Run: headless pygame with SDL's dummy video driver; simulated clock (each Clock.tick advances the game by its frame time, no real sleeping); random seed 0; keys injected as events and as key.get_pressed() state; no mouse input.
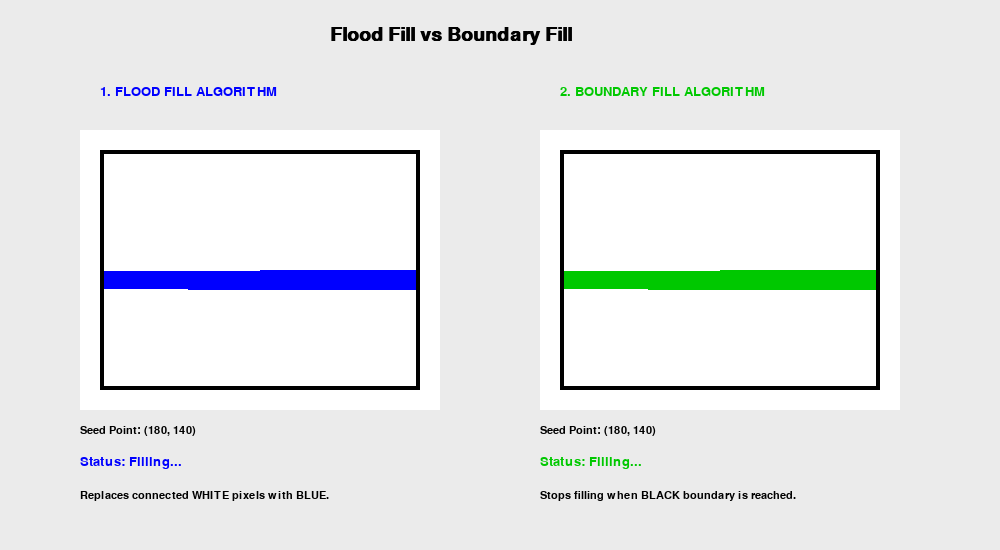
Frame 1 of 4 · flips 1–60 · no input
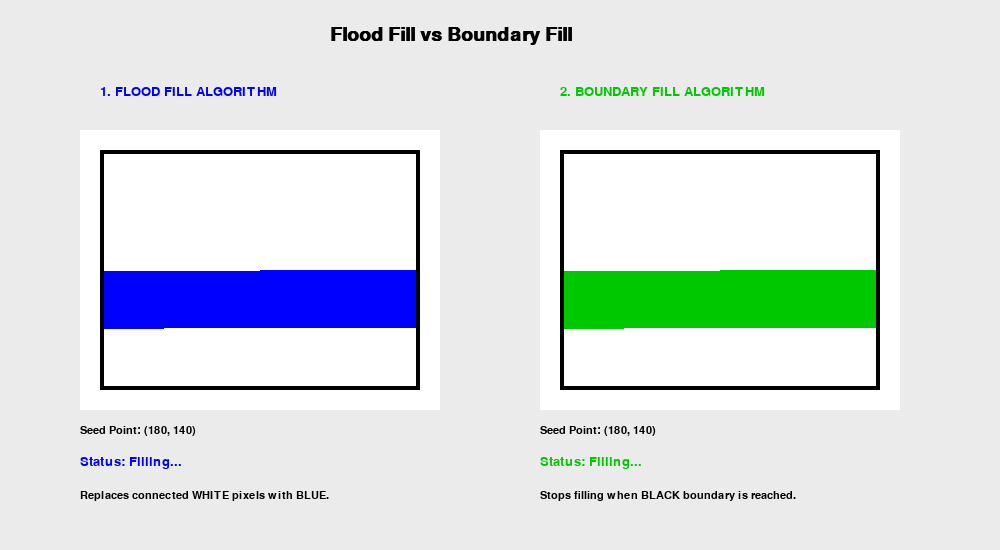
Frame 2 of 4 · flips 61–180 · tapped SPACE, RETURN · held RIGHT (→), D
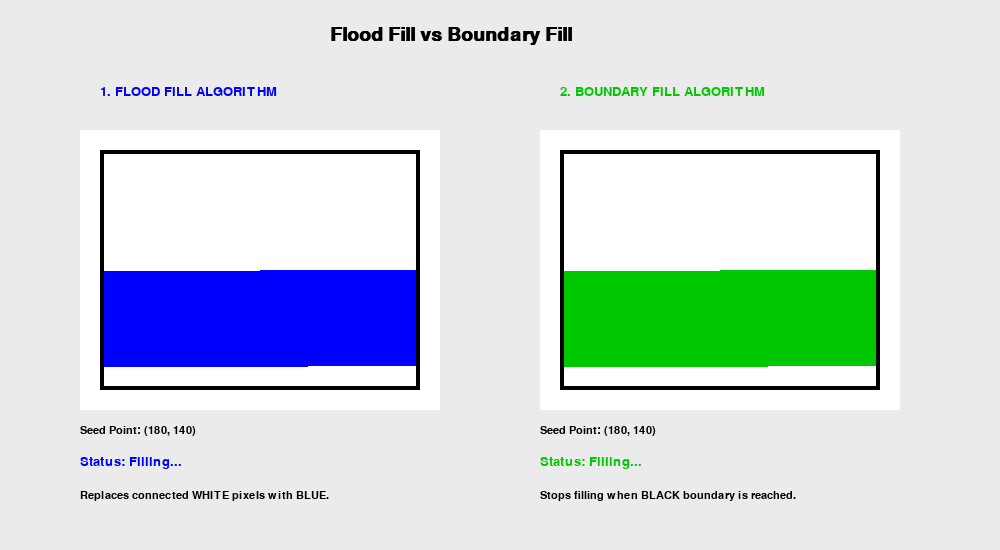
Frame 3 of 4 · flips 181–300 · held DOWN (↓), S
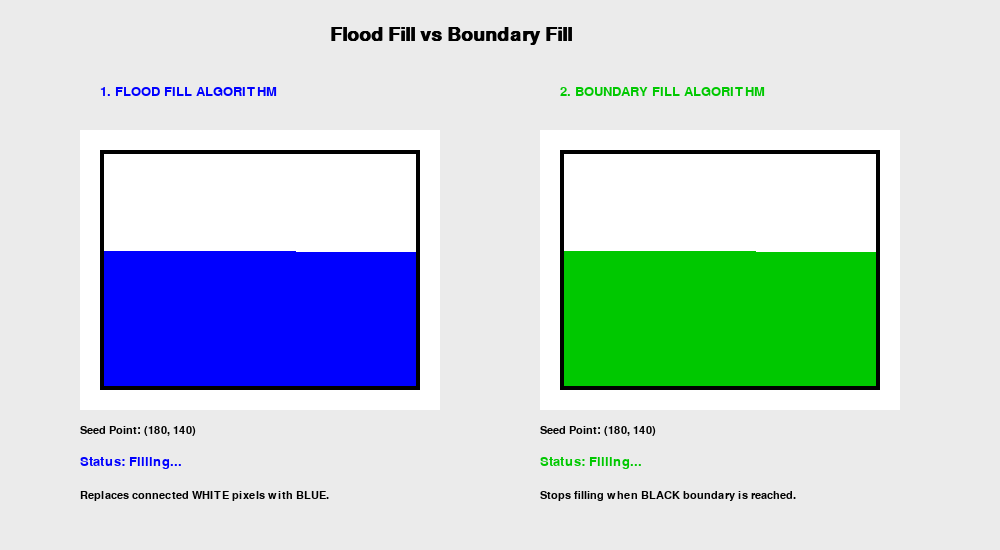
Frame 4 of 4 · flips 301–420 · held LEFT (←), A, UP (↑), W

The pygame program that drew these frames:


import pygame
import sys

# Initialize Pygame
pygame.init()

# Screen dimensions
WIDTH = 1000
HEIGHT = 550

screen = pygame.display.set_mode((WIDTH, HEIGHT))
pygame.display.set_caption("Animated Flood Fill and Boundary Fill")

# Colors
WHITE = (255, 255, 255)
BLACK = (0, 0, 0)
BLUE = (0, 0, 255)
GREEN = (0, 200, 0)
GRAY = (235, 235, 235)

# Fonts
title_font = pygame.font.SysFont("Arial", 28, bold=True)
font = pygame.font.SysFont("Arial", 20)
small_font = pygame.font.SysFont("Arial", 16)

# Rectangle dimensions
SURFACE_WIDTH = 360
SURFACE_HEIGHT = 280

# Create separate surfaces
flood_surface = pygame.Surface(
    (SURFACE_WIDTH, SURFACE_HEIGHT)
)

boundary_surface = pygame.Surface(
    (SURFACE_WIDTH, SURFACE_HEIGHT)
)

# Set white background
flood_surface.fill(WHITE)
boundary_surface.fill(WHITE)

# Draw black rectangle boundaries
pygame.draw.rect(
    flood_surface,
    BLACK,
    (20, 20, 320, 240),
    4
)

pygame.draw.rect(
    boundary_surface,
    BLACK,
    (20, 20, 320, 240),
    4
)


# ==========================================
# 1. FLOOD FILL ALGORITHM
# ==========================================

def flood_fill(surface, x, y, newColor, targetColor):

    width, height = surface.get_size()

    # Stack to simulate recursive calls
    stack = [(x, y)]

    while stack:

        x, y = stack.pop()

        # Check whether pixel is out of bounds
        if x < 0 or x >= width or y < 0 or y >= height:
            continue

        currentColor = surface.get_at((x, y))[:3]

        # Check original target color
        if currentColor != targetColor:
            continue

        # Avoid filling the same color again
        if currentColor == newColor:
            continue

        # Replace target color with new color
        surface.set_at((x, y), newColor)

        # Recursive calls (reverse push order)
        stack.append((x, y - 1))
        stack.append((x, y + 1))
        stack.append((x - 1, y))
        stack.append((x + 1, y))

        # Yield for animation
        yield


# ==========================================
# 2. BOUNDARY FILL ALGORITHM
# ==========================================

def boundary_fill(surface, x, y, newColor, boundaryColor):

    width, height = surface.get_size()

    # Stack to simulate recursive calls
    stack = [(x, y)]

    while stack:

        x, y = stack.pop()

        # Check whether pixel is out of bounds
        if x < 0 or x >= width or y < 0 or y >= height:
            continue

        currentColor = surface.get_at((x, y))[:3]

        # Stop at boundary color
        if currentColor == boundaryColor:
            continue

        # Avoid filling the same color again
        if currentColor == newColor:
            continue

        # Fill pixel with new color
        surface.set_at((x, y), newColor)

        # Recursive calls (reverse push order)
        stack.append((x, y - 1))
        stack.append((x, y + 1))
        stack.append((x - 1, y))
        stack.append((x + 1, y))

        # Yield for animation
        yield


# ==========================================
# CREATE ANIMATIONS
# ==========================================

# Flood Fill:
# Seed point = (180, 140)
# Target color = WHITE
# New color = BLUE

flood_animation = flood_fill(
    flood_surface,
    180, 140,
    BLUE,
    WHITE
)

# Boundary Fill:
# Seed point = (180, 140)
# Boundary color = BLACK
# New color = GREEN

boundary_animation = boundary_fill(
    boundary_surface,
    180, 140,
    GREEN,
    BLACK
)

# Animation status
flood_done = False
boundary_done = False

# Pixels processed per frame
PIXELS_PER_FRAME = 100

clock = pygame.time.Clock()

# ==========================================
# MAIN ANIMATION LOOP
# ==========================================

running = True

while running:

    for event in pygame.event.get():

        if event.type == pygame.QUIT:
            running = False

    # Animate Flood Fill
    if not flood_done:

        for i in range(PIXELS_PER_FRAME):

            try:
                next(flood_animation)

            except StopIteration:
                flood_done = True
                break

    # Animate Boundary Fill
    if not boundary_done:

        for i in range(PIXELS_PER_FRAME):

            try:
                next(boundary_animation)

            except StopIteration:
                boundary_done = True
                break

    # Clear screen
    screen.fill(GRAY)

    # Main heading
    heading = title_font.render(
        "Flood Fill vs Boundary Fill",
        True,
        BLACK
    )

    screen.blit(heading, (330, 25))

    # Algorithm headings
    text1 = font.render(
        "1. FLOOD FILL ALGORITHM",
        True,
        BLUE
    )

    text2 = font.render(
        "2. BOUNDARY FILL ALGORITHM",
        True,
        GREEN
    )

    screen.blit(text1, (100, 85))
    screen.blit(text2, (560, 85))

    # Display both surfaces
    screen.blit(flood_surface, (80, 130))
    screen.blit(boundary_surface, (540, 130))

    # Display seed points
    seed1 = small_font.render(
        "Seed Point: (180, 140)",
        True,
        BLACK
    )

    seed2 = small_font.render(
        "Seed Point: (180, 140)",
        True,
        BLACK
    )

    screen.blit(seed1, (80, 425))
    screen.blit(seed2, (540, 425))

    # Display animation status
    status1 = (
        "Completed" if flood_done else "Filling..."
    )

    status2 = (
        "Completed" if boundary_done else "Filling..."
    )

    screen.blit(
        font.render("Status: " + status1, True, BLUE),
        (80, 455)
    )

    screen.blit(
        font.render("Status: " + status2, True, GREEN),
        (540, 455)
    )

    # Display explanation
    info1 = small_font.render(
        "Replaces connected WHITE pixels with BLUE.",
        True,
        BLACK
    )

    info2 = small_font.render(
        "Stops filling when BLACK boundary is reached.",
        True,
        BLACK
    )

    screen.blit(info1, (80, 490))
    screen.blit(info2, (540, 490))

    # Update display
    pygame.display.flip()

    # Control animation speed
    clock.tick(60)


# Quit Pygame
pygame.quit()
sys.exit()
